Image classification data set "sharpened" (JEANIELKL0421/dataset on GitHub). Class labels (2): grapes, kiwi.

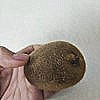
Label: kiwi

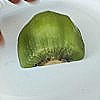
Label: kiwi

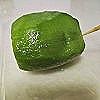
Label: kiwi

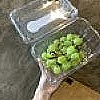
Label: grapes

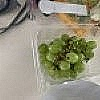
Label: grapes

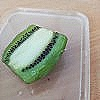
Label: kiwi
